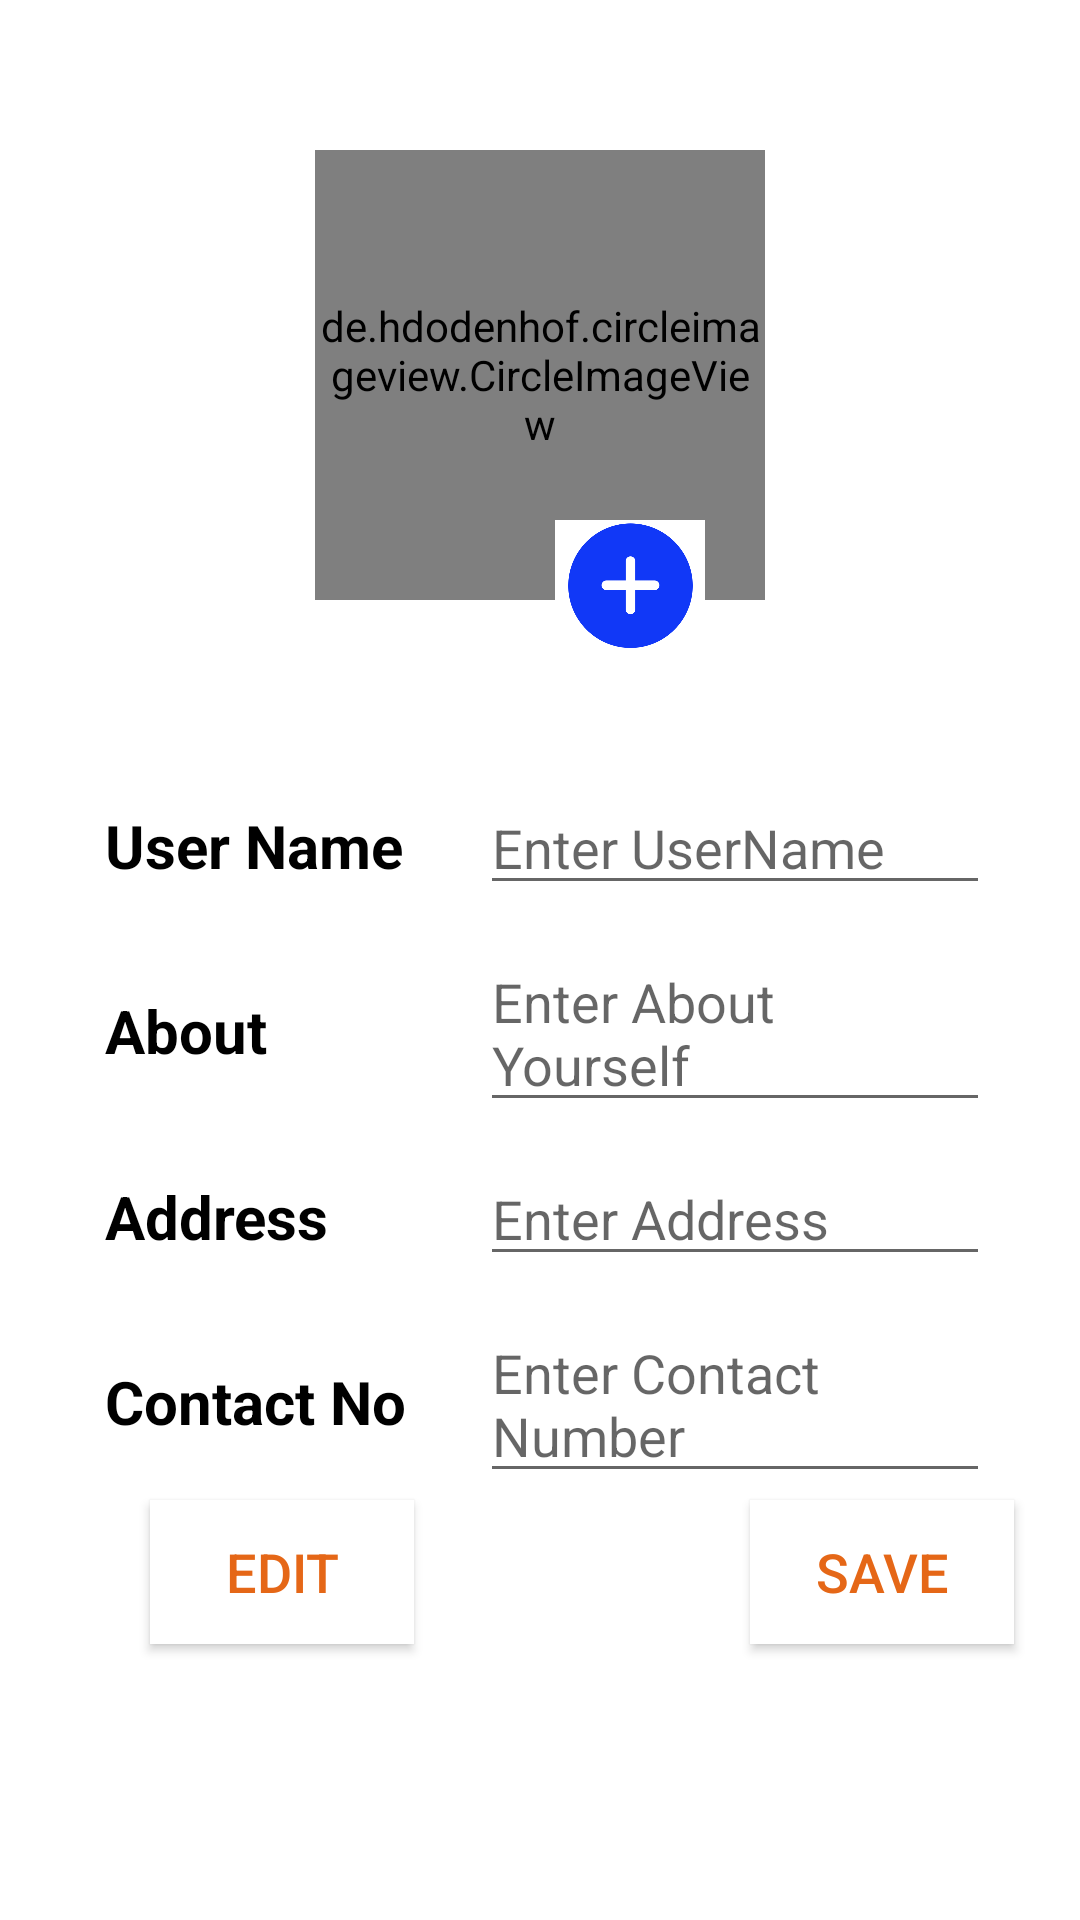

Android layout source for this screen:
<!-- AndroidManifest.xml: application theme Theme.HackathonProject -->
<!-- res/layout/fragment_ngo_profile.xml -->
<?xml version="1.0" encoding="utf-8"?>
<FrameLayout xmlns:android="http://schemas.android.com/apk/res/android"
    xmlns:tools="http://schemas.android.com/tools"
    android:layout_width="match_parent"
    android:layout_height="match_parent"
    xmlns:app="http://schemas.android.com/apk/res-auto"
    tools:context=".Fragments.NgoProfile">


    <LinearLayout
        android:id="@+id/profileLinearLayout"
        android:layout_width="match_parent"
        android:layout_height="wrap_content"
        android:layout_below="@id/back_arrow"
        android:layout_marginStart="10dp"
        android:layout_marginTop="50dp"
        android:layout_marginEnd="10dp"
        android:layout_marginBottom="30dp"
        android:orientation="vertical">


        <de.hdodenhof.circleimageview.CircleImageView
            android:id="@+id/profile_image"
            android:layout_width="150dp"
            android:layout_height="150dp"
            android:layout_gravity="center"
            android:src="@drawable/user_avatar"
            app:civ_border_color="#FF000000"
            app:civ_border_width="2dp" />


        <ImageView
            android:id="@+id/plus_sign"
            android:layout_width="50dp"
            android:layout_height="50dp"
            android:layout_gravity="center"
            android:layout_marginLeft="30dp"
            android:layout_marginTop="-30dp"
            android:src="@drawable/pluss"/>


        <LinearLayout
            android:layout_width="match_parent"
            android:layout_height="wrap_content"
            android:layout_marginTop="30dp"
            android:layout_marginLeft="20dp"
            android:layout_marginRight="20dp"
            android:orientation="horizontal">


            <TextView
                android:layout_width="130dp"
                android:layout_height="wrap_content"
                android:layout_marginTop="10dp"
                android:padding="5dp"
                android:text="User Name"
                android:textColor="@color/black"
                android:textSize="20dp"
                android:textStyle="bold" />

            <EditText
                android:id="@+id/etUserName"
                android:layout_width="match_parent"
                android:layout_height="wrap_content"
                android:layout_marginTop="10dp"
                android:hint="Enter UserName"
                android:textColor="@color/white" />


        </LinearLayout>

        <LinearLayout
            android:layout_width="match_parent"
            android:layout_height="wrap_content"
            android:orientation="horizontal"
            android:layout_marginLeft="20dp"
            android:layout_marginRight="20dp">


            <TextView
                android:layout_width="130dp"
                android:layout_height="wrap_content"
                android:layout_marginTop="10dp"
                android:padding="5dp"
                android:text="About"
                android:textColor="@color/black"
                android:textSize="20sp"
                android:textStyle="bold"/>

            <EditText
                android:id="@+id/etAbout"
                android:layout_width="match_parent"
                android:layout_height="wrap_content"
                android:layout_marginTop="10dp"
                android:hint="Enter About Yourself"
                android:textColor="@color/white" />

        </LinearLayout>

        <LinearLayout
            android:layout_width="match_parent"
            android:layout_height="wrap_content"
            android:layout_marginLeft="20dp"
            android:layout_marginRight="20dp"
            android:orientation="horizontal">


            <TextView
                android:layout_width="130dp"
                android:layout_height="wrap_content"
                android:layout_marginTop="10dp"
                android:padding="5dp"
                android:text="Address"
                android:textColor="@color/black"
                android:textSize="20dp"
                android:textStyle="bold" />

            <EditText
                android:id="@+id/etAddress"
                android:layout_width="match_parent"
                android:layout_height="wrap_content"
                android:layout_marginTop="10dp"
                android:hint="Enter Address"
                android:textColor="@color/white" />


        </LinearLayout>

        <LinearLayout
            android:layout_width="match_parent"
            android:layout_height="wrap_content"
            android:layout_marginLeft="20dp"
            android:layout_marginRight="20dp"
            android:orientation="horizontal">


            <TextView
                android:layout_width="130dp"
                android:layout_height="wrap_content"
                android:layout_marginTop="10dp"
                android:padding="5dp"
                android:text="Contact No"
                android:textColor="@color/black"
                android:textSize="20dp"
                android:textStyle="bold" />

            <EditText
                android:id="@+id/etContact"
                android:layout_width="match_parent"
                android:layout_height="wrap_content"
                android:layout_marginTop="10dp"
                android:hint="Enter Contact Number"
                android:textColor="@color/white" />


        </LinearLayout>


    </LinearLayout>

    <androidx.appcompat.widget.AppCompatButton
        android:id="@+id/btnSave"
        android:layout_width="wrap_content"
        android:layout_height="wrap_content"

        android:layout_marginTop="500dp"
        android:layout_marginLeft="250dp"
        android:background="@color/white"
        android:padding="5dp"
        android:text="Save"
        android:textColor="@color/orange"
        android:textSize="18sp" />

    <androidx.appcompat.widget.AppCompatButton
        android:id="@+id/btnEdit"
        android:layout_width="wrap_content"
        android:layout_height="wrap_content"
        android:layout_marginTop="500dp"
        android:layout_marginLeft="50dp"
        android:background="@color/white"
        android:padding="5dp"
        android:text="Edit"
        android:textColor="@color/orange"
        android:textSize="18sp" />


</FrameLayout>
<!-- resources referenced by this layout -->
<resources>
  <color name="black">#FF000000</color>
  <color name="orange">#e56717</color>
  <color name="white">#FFFFFFFF</color>
  <!-- drawable pluss: jpg bitmap (drawable, 29569 bytes) -->
  <style name="Theme.HackathonProject" parent="Theme.MaterialComponents.DayNight.DarkActionBar">
          
          <item name="colorPrimary">@color/purple_500</item>
          <item name="colorPrimaryVariant">@color/purple_700</item>
          <item name="colorOnPrimary">@color/white</item>
          
          <item name="colorSecondary">@color/teal_200</item>
          <item name="colorSecondaryVariant">@color/teal_700</item>
          <item name="colorOnSecondary">@color/black</item>
          
          <item name="android:statusBarColor">?attr/colorPrimaryVariant</item>
          
      </style>
  <color name="purple_500">#FF6200EE</color>
  <color name="purple_700">#FF3700B3</color>
  <color name="teal_200">#FF03DAC5</color>
  <color name="teal_700">#FF018786</color>
</resources>
